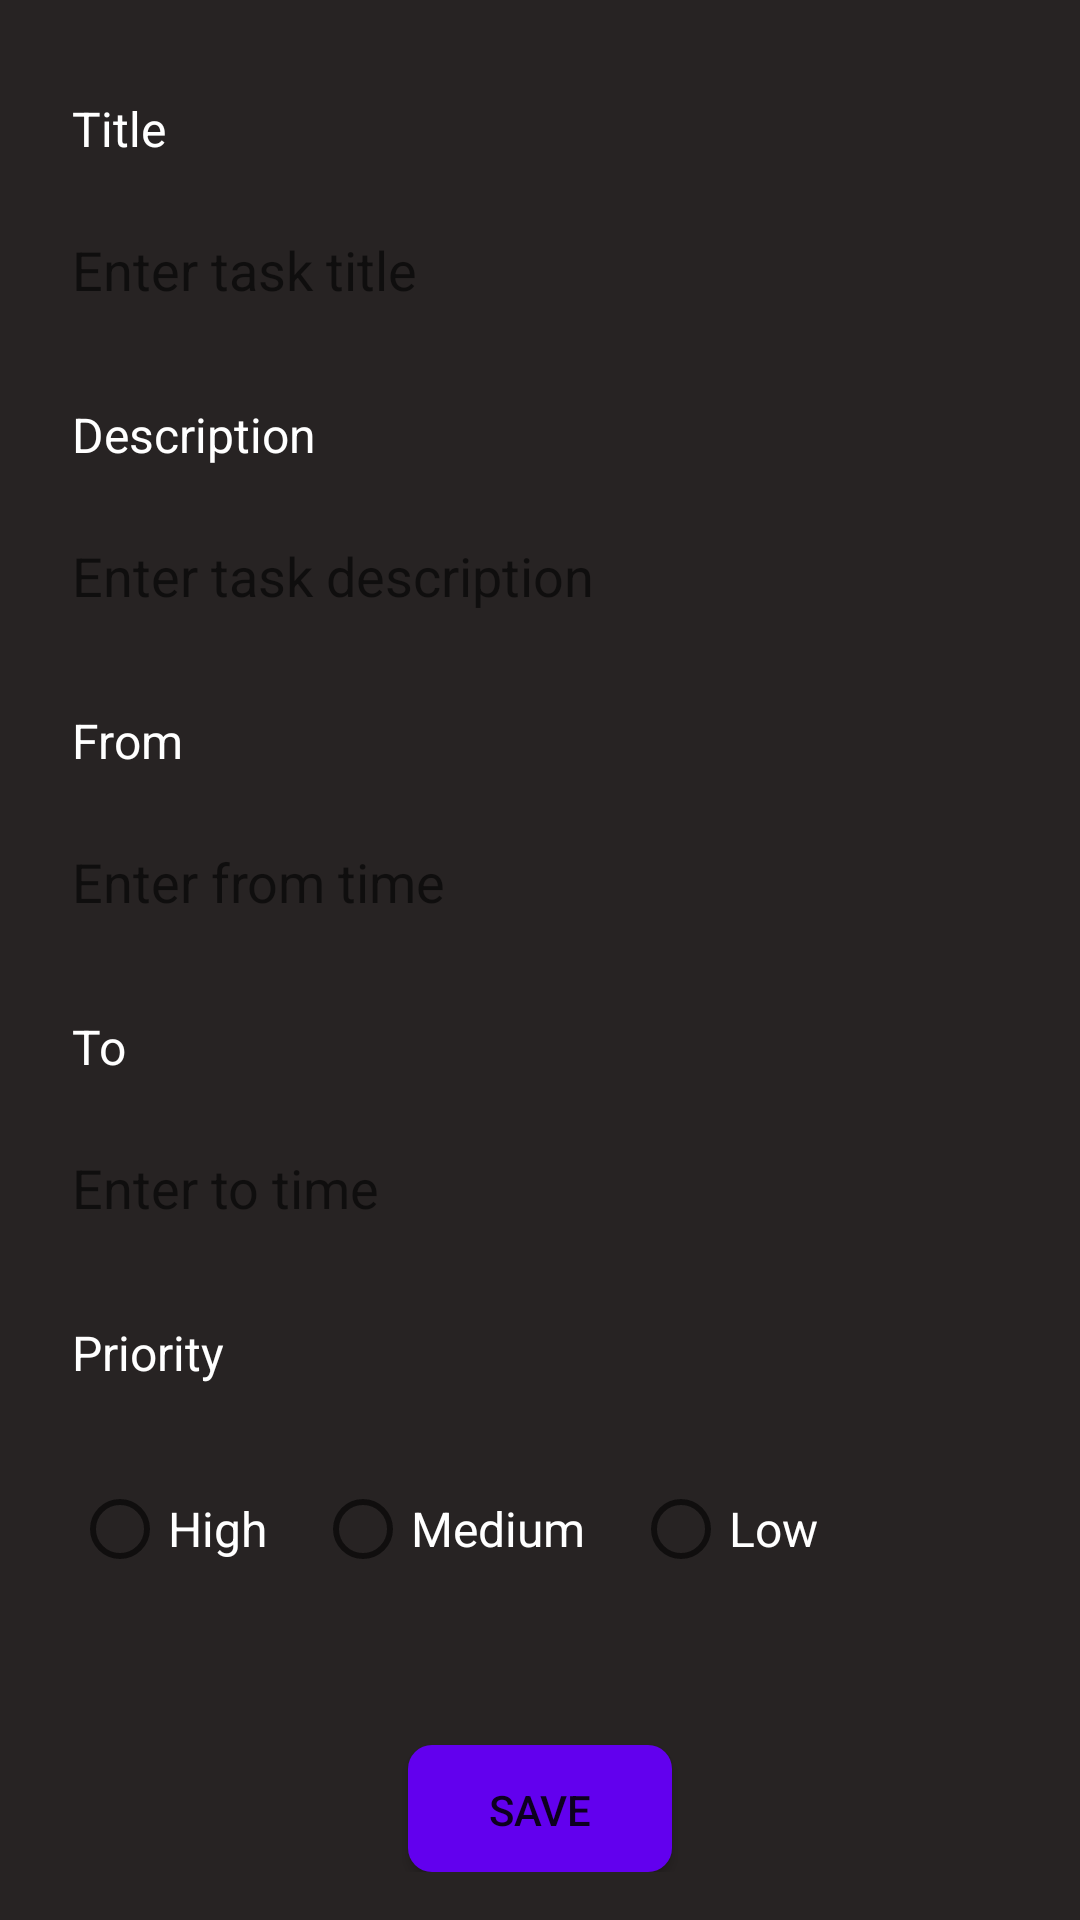

This screen was rendered from an Android layout file. Write that file and the resources it references.
<!-- AndroidManifest.xml: application theme Theme.Prioritify -->
<!-- res/layout/fragment_edit_task_dialog.xml -->
<?xml version="1.0" encoding="utf-8"?>
<RelativeLayout xmlns:android="http://schemas.android.com/apk/res/android"
    android:layout_width="match_parent"
    android:layout_height="wrap_content"
    android:padding="16dp"
    android:background="@color/bgcolor">

    
    <TextView
        android:id="@+id/textViewTitle"
        android:layout_width="wrap_content"
        android:layout_height="wrap_content"
        android:text="Title"
        android:textColor="@color/white"
        android:textSize="16sp"
        android:padding="8dp"
        android:layout_marginTop="8dp"
        android:layout_marginBottom="8dp" />

    <EditText
        android:id="@+id/editTextTitle"
        android:layout_width="match_parent"
        android:layout_height="wrap_content"
        android:layout_below="@id/textViewTitle"
        android:background="@drawable/edittext_background"
        android:hint="Enter task title"
        android:padding="8dp"
        android:textColor="@android:color/black"
        android:layout_marginBottom="8dp" />

    
    <TextView
        android:id="@+id/textViewDescription"
        android:layout_width="wrap_content"
        android:layout_height="wrap_content"
        android:layout_below="@id/editTextTitle"
        android:text="Description"
        android:textColor="@color/white"
        android:textSize="16sp"
        android:padding="8dp"
        android:layout_marginTop="8dp"
        android:layout_marginBottom="8dp" />

    <EditText
        android:id="@+id/editTextDescription"
        android:layout_width="match_parent"
        android:layout_height="wrap_content"
        android:layout_below="@id/textViewDescription"
        android:background="@drawable/edittext_background"
        android:hint="Enter task description"
        android:padding="8dp"
        android:textColor="@android:color/black"
        android:layout_marginBottom="8dp" />

    
    <TextView
        android:id="@+id/textViewFromTime"
        android:layout_width="wrap_content"
        android:layout_height="wrap_content"
        android:layout_below="@id/editTextDescription"
        android:text="From"
        android:textColor="@color/white"
        android:textSize="16sp"
        android:padding="8dp"
        android:layout_marginTop="8dp"
        android:layout_marginBottom="8dp" />

    <EditText
        android:id="@+id/editTextFromTime"
        android:layout_width="match_parent"
        android:layout_height="wrap_content"
        android:layout_below="@id/textViewFromTime"
        android:background="@drawable/edittext_background"
        android:hint="Enter from time"
        android:padding="8dp"
        android:textColor="@android:color/black"
        android:layout_marginBottom="8dp"
        android:focusable="false"
        android:clickable="true" />

    
    <TextView
        android:id="@+id/textViewToTime"
        android:layout_width="wrap_content"
        android:layout_height="wrap_content"
        android:layout_below="@id/editTextFromTime"
        android:text="To"
        android:textColor="@color/white"
        android:textSize="16sp"
        android:padding="8dp"
        android:layout_marginTop="8dp"
        android:layout_marginBottom="8dp" />

    <EditText
        android:id="@+id/editTextToTime"
        android:layout_width="match_parent"
        android:layout_height="wrap_content"
        android:layout_below="@id/textViewToTime"
        android:background="@drawable/edittext_background"
        android:hint="Enter to time"
        android:padding="8dp"
        android:textColor="@android:color/black"
        android:layout_marginBottom="8dp"
        android:focusable="false"
        android:clickable="true" />

    
    <TextView
        android:id="@+id/textViewChoosePriority"
        android:layout_width="wrap_content"
        android:layout_height="wrap_content"
        android:layout_below="@id/editTextToTime"
        android:text="Priority"
        android:textColor="@color/white"
        android:textSize="16sp"
        android:padding="8dp"
        android:layout_marginTop="8dp"
        android:layout_marginBottom="8dp" />

    <RadioGroup
        android:id="@+id/radioGroupPriority"
        android:layout_width="wrap_content"
        android:layout_height="wrap_content"
        android:layout_below="@id/textViewChoosePriority"
        android:orientation="horizontal"
        android:padding="8dp"
        android:layout_marginBottom="16dp">

        <RadioButton
            android:id="@+id/radioButtonHigh"
            android:layout_width="wrap_content"
            android:layout_height="wrap_content"
            android:text="High"
            android:textColor="@color/white"
            android:textSize="16sp"
            android:layout_marginEnd="16dp" />

        <RadioButton
            android:id="@+id/radioButtonMedium"
            android:layout_width="wrap_content"
            android:layout_height="wrap_content"
            android:text="Medium"
            android:textColor="@color/white"
            android:textSize="16sp"
            android:layout_marginEnd="16dp" />

        <RadioButton
            android:id="@+id/radioButtonLow"
            android:layout_width="wrap_content"
            android:layout_height="wrap_content"
            android:text="Low"
            android:textColor="@color/white"
            android:textSize="16sp" />
    </RadioGroup>

    
    <Button
        android:id="@+id/buttonSave"
        android:layout_width="wrap_content"
        android:layout_height="wrap_content"
        android:layout_below="@id/radioGroupPriority"
        android:layout_centerHorizontal="true"
        android:layout_marginTop="24dp"
        android:text="Save"
        android:textAllCaps="true"
        android:padding="12dp"
        android:background="@drawable/button_background" />

    <Button
        android:id="@+id/buttonDelete"
        android:layout_width="wrap_content"
        android:layout_height="wrap_content"
        android:layout_below="@id/buttonSave"
        android:layout_centerHorizontal="true"
        android:layout_marginTop="16dp"
        android:text="Delete"
        android:textAllCaps="true"
        android:padding="12dp"
        android:backgroundTint="@android:color/holo_red_light"
        android:background="@drawable/button_background_red" />
</RelativeLayout>
<!-- resources referenced by this layout -->
<resources>
  <color name="bgcolor">#272323</color>
  <color name="white">#FFFFFFFF</color>
  <!-- drawable button_background (drawable) -->
  <?xml version="1.0" encoding="utf-8"?>
  <shape xmlns:android="http://schemas.android.com/apk/res/android">
      <solid android:color="?attr/colorPrimary" />
      <corners android:radius="8dp" />
      <padding
          android:left="16dp"
          android:top="8dp"
          android:right="16dp"
          android:bottom="8dp" />
  </shape>
  <!-- drawable button_background_red (drawable) -->
  <?xml version="1.0" encoding="utf-8"?>
  <shape xmlns:android="http://schemas.android.com/apk/res/android">
      <solid android:color="@android:color/holo_red_light" />
      <corners android:radius="8dp" />
      <padding
          android:left="16dp"
          android:top="8dp"
          android:right="16dp"
          android:bottom="8dp" />
  </shape>
  <style name="Theme.Prioritify" parent="Theme.MaterialComponents.DayNight.DarkActionBar">
          
          <item name="colorPrimary">@color/purple_500</item>
          <item name="colorPrimaryVariant">@color/purple_700</item>
          <item name="colorOnPrimary">@color/white</item>
          
          <item name="colorSecondary">@color/teal_200</item>
          <item name="colorSecondaryVariant">@color/teal_700</item>
          <item name="colorOnSecondary">@color/black</item>
          
          <item name="android:statusBarColor">?attr/colorPrimaryVariant</item>
          
      </style>
  <color name="purple_500">#FF6200EE</color>
  <color name="purple_700">#FF3700B3</color>
  <color name="teal_200">#FF03DAC5</color>
  <color name="teal_700">#FF018786</color>
  <color name="black">#FF000000</color>
</resources>
